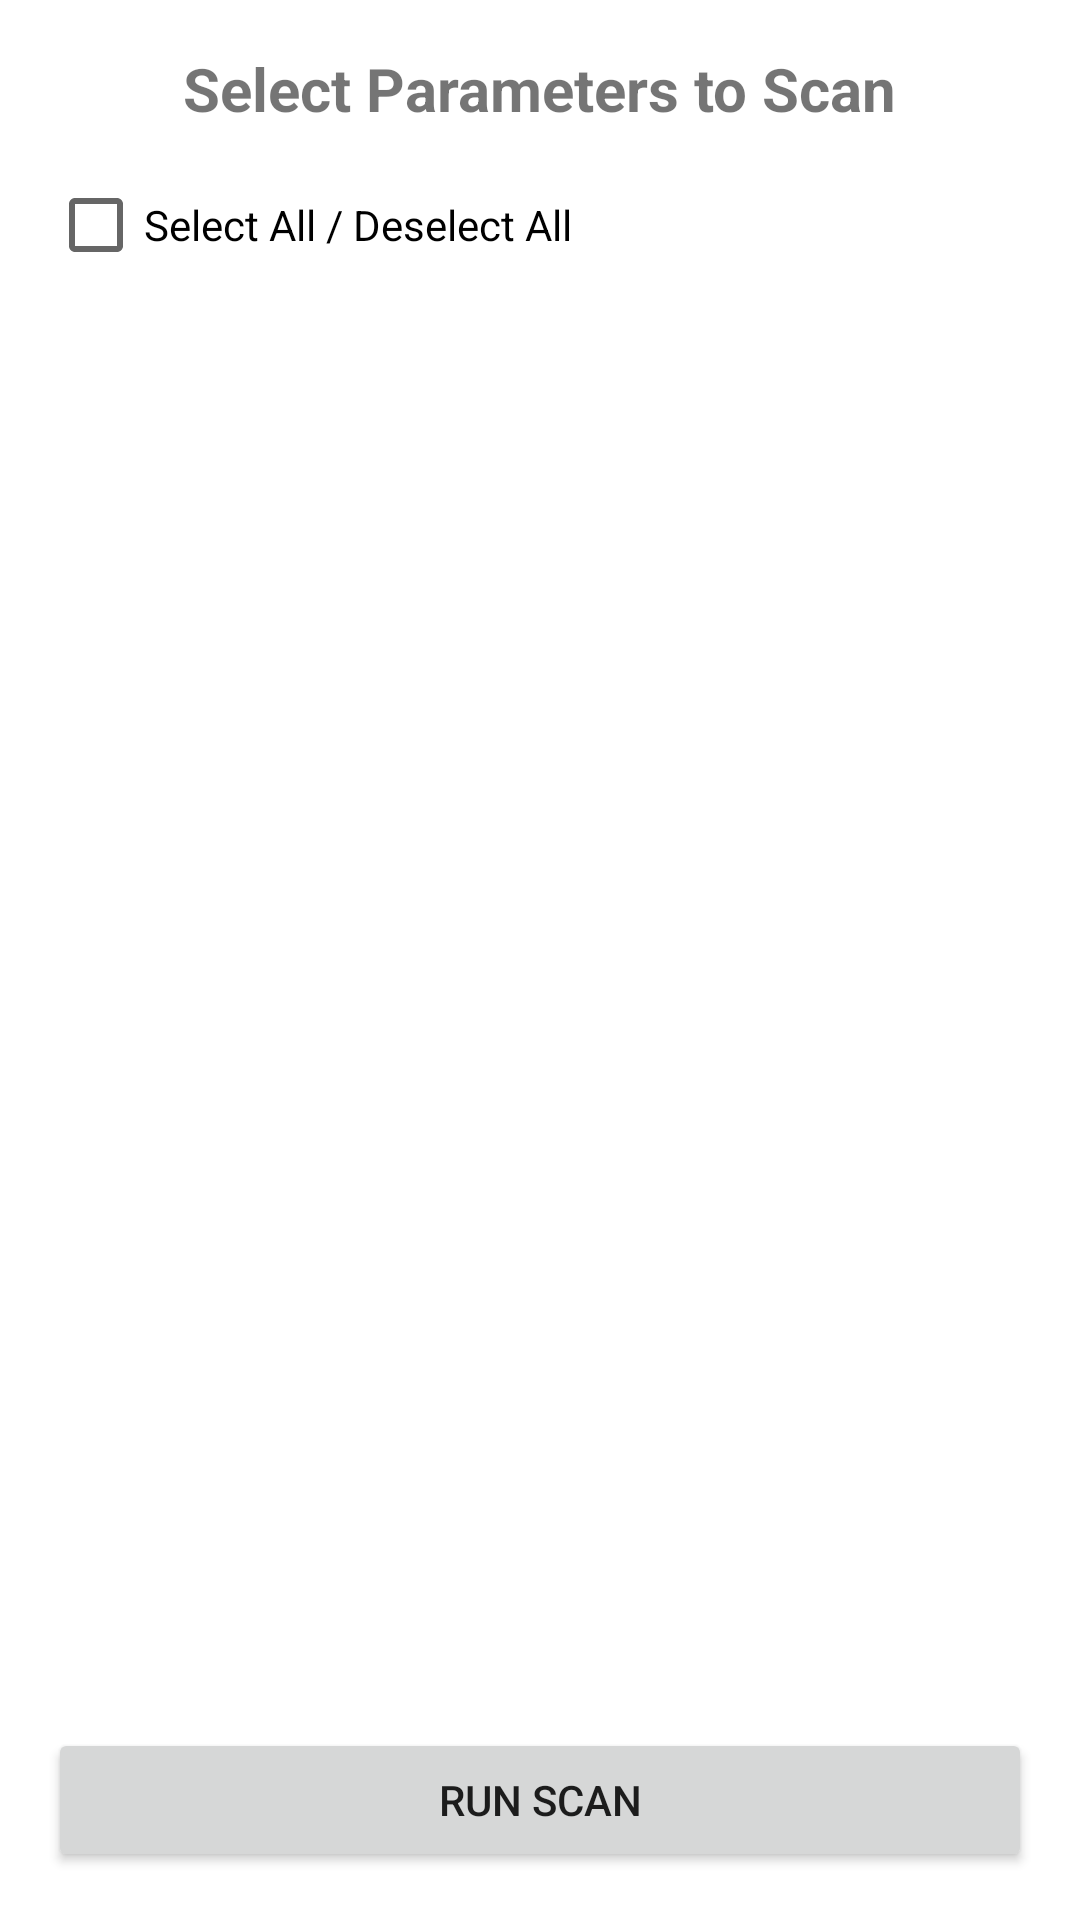

Produce the Android XML layout that renders to this screen, including the resource entries it uses.
<!-- AndroidManifest.xml: application theme Theme.ZavOBD -->
<!-- res/layout/activity_pid_selection.xml -->
<?xml version="1.0" encoding="utf-8"?>
<RelativeLayout xmlns:android="http://schemas.android.com/apk/res/android"
    xmlns:tools="http://schemas.android.com/tools"
    android:layout_width="match_parent"
    android:layout_height="match_parent"
    android:padding="16dp"
    tools:context=".PidSelectionActivity">

    <TextView
        android:id="@+id/tv_pid_selection_title"
        android:layout_width="wrap_content"
        android:layout_height="wrap_content"
        android:layout_alignParentTop="true"
        android:layout_centerHorizontal="true"
        android:text="Select Parameters to Scan"
        android:textSize="20sp"
        android:textStyle="bold" />

    <CheckBox
        android:id="@+id/checkbox_select_all"
        android:layout_width="wrap_content"
        android:layout_height="wrap_content"
        android:layout_below="@id/tv_pid_selection_title"
        android:layout_marginTop="8dp"
        android:text="Select All / Deselect All" />

    <ListView
        android:id="@+id/list_view_pids"
        android:layout_width="match_parent"
        android:layout_height="0dp"
        android:layout_above="@+id/btn_run_scan"
        android:layout_below="@id/checkbox_select_all"
        android:layout_marginTop="8dp"
        android:choiceMode="multipleChoice" />

    <Button
        android:id="@+id/btn_run_scan"
        android:layout_width="match_parent"
        android:layout_height="wrap_content"
        android:layout_alignParentBottom="true"
        android:layout_marginTop="16dp"
        android:text="Run Scan" />

</RelativeLayout>
<!-- resources referenced by this layout -->
<resources>
  <style name="Theme.ZavOBD" parent="Theme.MaterialComponents.DayNight.DarkActionBar">
          
          <item name="colorPrimary">@color/purple_500</item>
          <item name="colorPrimaryVariant">@color/purple_700</item>
          <item name="colorOnPrimary">@color/white</item>
          
          <item name="colorSecondary">@color/teal_200</item>
          <item name="colorSecondaryVariant">@color/teal_700</item>
          <item name="colorOnSecondary">@color/black</item>
          
          <item name="android:statusBarColor">?attr/colorPrimaryVariant</item>
          
      </style>
  <!-- not gathered from this repository: default colours our renderer supplied (Android Studio template values) -->
  <color name="purple_500">#FF6200EE</color>
  <color name="purple_700">#FF3700B3</color>
  <color name="teal_200">#FF03DAC5</color>
  <color name="teal_700">#FF018786</color>
  <color name="black">#FF000000</color>
  <color name="white">#FFFFFFFF</color>
</resources>
